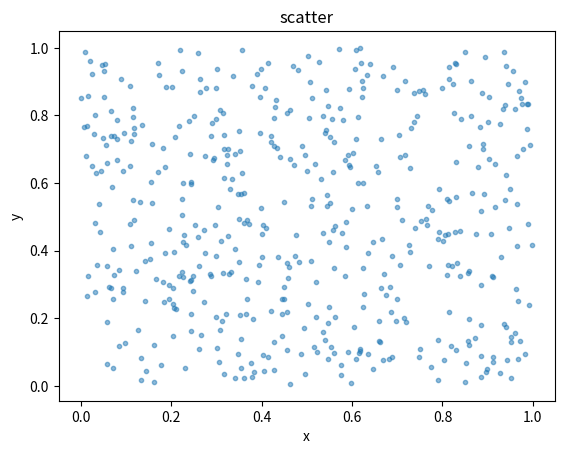

The script that saved this image:
#%%
import numpy as np
import pandas as pd
import seaborn
import matplotlib.pyplot as plt



#send get request 
N = 500
x = np.random.rand(N)
y = np.random.rand(N)
area = np.pi*3


plt.scatter(x, y, s=area, alpha=0.5)
plt.title('scatter')
plt.xlabel('x')
plt.ylabel('y')
plt.show()

